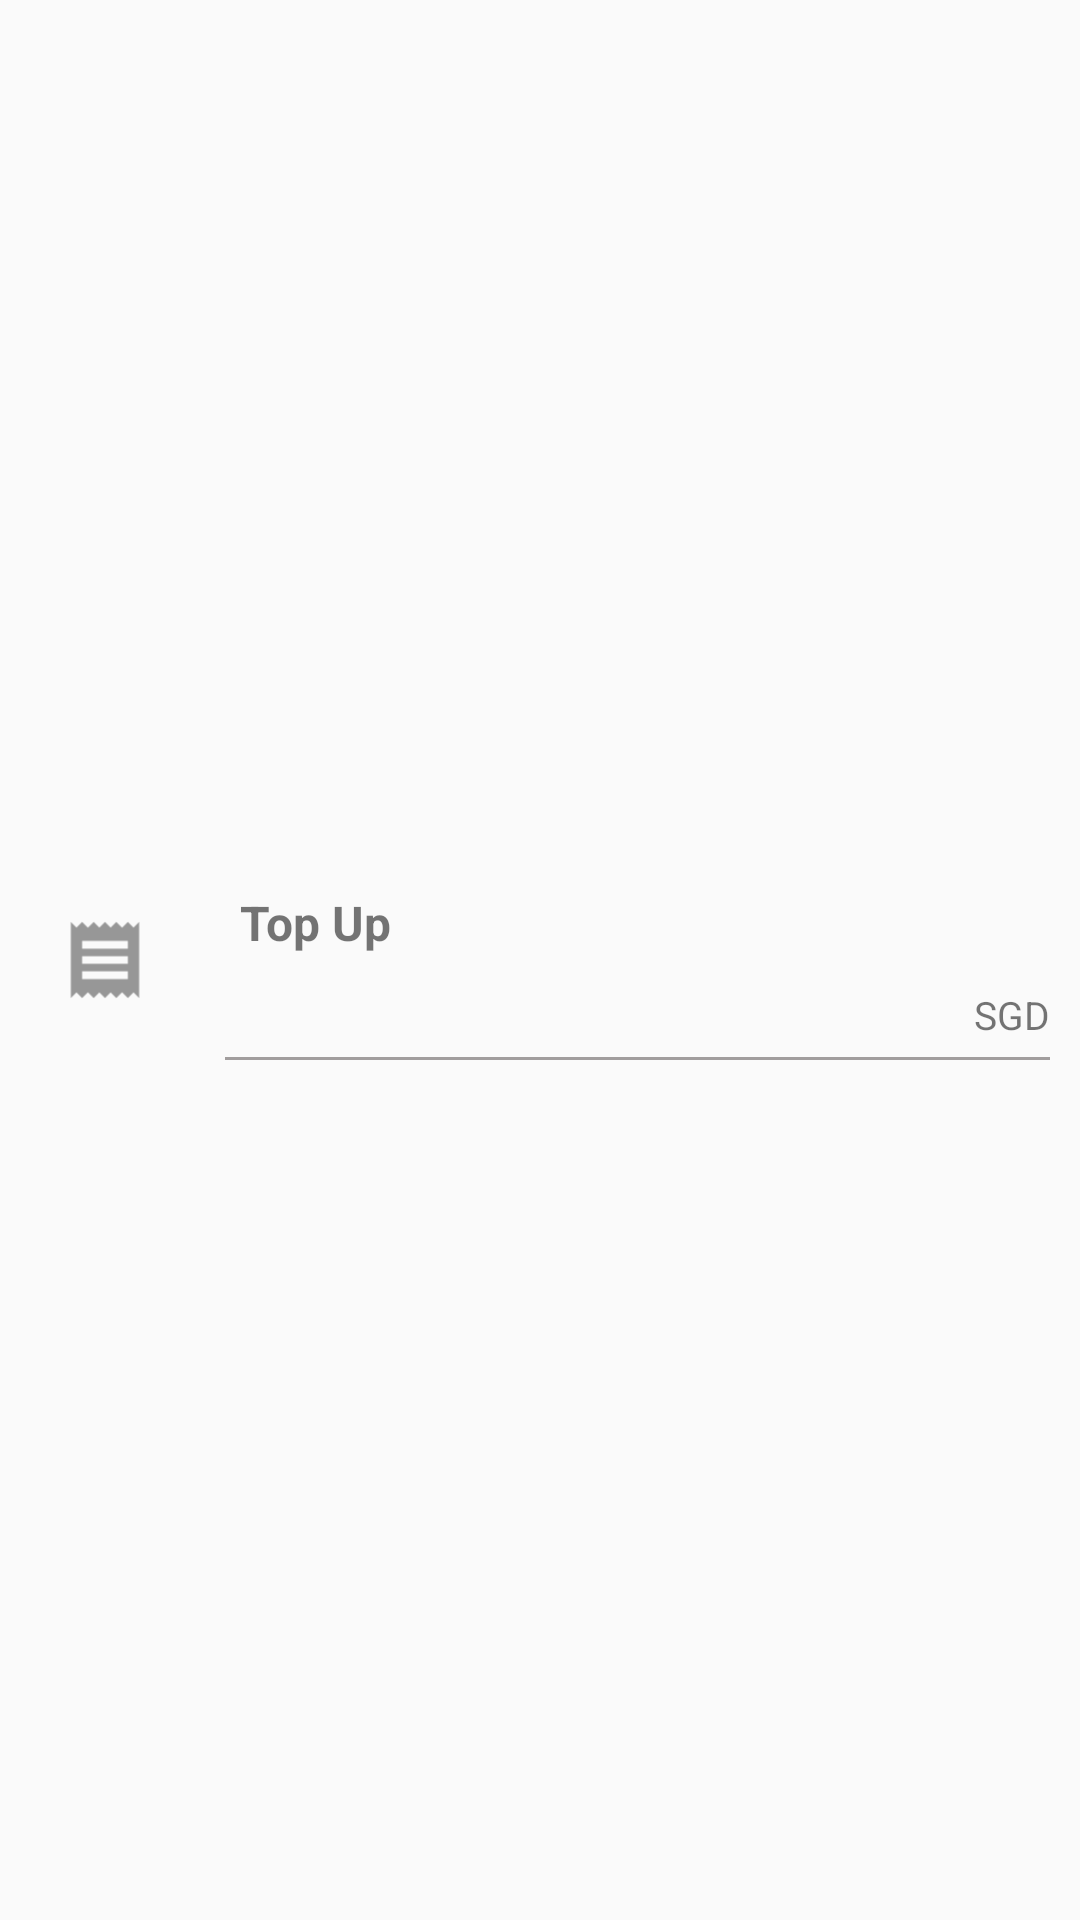

Here is an Android app screen rendered from its layout file. Give the layout XML and the strings, colors and styles it references.
<!-- AndroidManifest.xml: application theme AppTheme -->
<!-- res/layout/transactions.xml -->
<?xml version="1.0" encoding="utf-8"?>
<LinearLayout
    xmlns:android="http://schemas.android.com/apk/res/android"
    android:layout_width="match_parent"
    android:layout_height="wrap_content"
    android:orientation="horizontal"
    android:gravity="center_vertical"
    >

    <ImageView
        android:layout_width="70dp"
        android:layout_height="70dp"
        android:src="@drawable/record_icon_foreground"
        />

    <LinearLayout
        android:layout_width="match_parent"
        android:layout_height="wrap_content"
        android:orientation="vertical">

        <TextView
            android:id="@+id/transTypeTV"
            android:layout_width="wrap_content"
            android:layout_height="wrap_content"
            android:layout_margin="10dp"
            android:text="Top Up"
            android:textStyle="bold"
            android:textSize="16sp"
            />

        <LinearLayout
            android:layout_width="match_parent"
            android:layout_height="wrap_content"
            android:layout_marginBottom="5dp"
            android:orientation="horizontal">

            <TextView
                android:id="@+id/transactionTimeTV"
                android:layout_width="wrap_content"
                android:layout_height="wrap_content"
                android:layout_marginStart="10dp"
                android:layout_marginEnd="10dp"
                />

            <View
                android:layout_width="0dp"
                android:layout_height="0dp"
                android:layout_weight="1"
                />

            <TextView
                android:id="@+id/transactionAmountTV"
                android:layout_width="wrap_content"
                android:layout_height="wrap_content"
                android:layout_marginStart="10dp"
                android:layout_marginEnd="2dp"
                />
            <TextView
                android:id="@+id/sgdTV"
                android:layout_width="wrap_content"
                android:layout_height="wrap_content"
                android:text="@string/sgd"
                android:textSize="13sp"
                android:layout_marginEnd="10dp"
                />

        </LinearLayout>

        <View
            android:layout_width="match_parent"
            android:layout_height="1dp"
            android:background="@color/gray"
            android:layout_marginStart="5dp"
            android:layout_marginEnd="10dp"
            />

    </LinearLayout>

</LinearLayout>
<!-- resources referenced by this layout -->
<resources>
  <color name="gray">#A19D9D</color>
  <!-- drawable record_icon_foreground (drawable) -->
  <vector xmlns:android="http://schemas.android.com/apk/res/android"
      android:width="108dp"
      android:height="108dp"
      android:viewportWidth="108"
      android:viewportHeight="108"
      android:tint="#979797">
    <group android:scaleX="1.9575"
        android:scaleY="1.9575"
        android:translateX="30.51"
        android:translateY="30.51">
      <path
          android:fillColor="@android:color/white"
          android:pathData="M18,17L6,17v-2h12v2zM18,13L6,13v-2h12v2zM18,9L6,9L6,7h12v2zM3,22l1.5,-1.5L6,22l1.5,-1.5L9,22l1.5,-1.5L12,22l1.5,-1.5L15,22l1.5,-1.5L18,22l1.5,-1.5L21,22L21,2l-1.5,1.5L18,2l-1.5,1.5L15,2l-1.5,1.5L12,2l-1.5,1.5L9,2 7.5,3.5 6,2 4.5,3.5 3,2v20z"/>
    </group>
  </vector>
  <string name="sgd">SGD</string>
  <style name="AppTheme" parent="Theme.AppCompat.Light.NoActionBar">
          
          <item name="colorPrimary">@color/colorPrimary</item>
          <item name="colorPrimaryDark">@color/colorPrimaryDark</item>
          <item name="colorAccent">@color/colorAccent</item>
      </style>
  <color name="colorPrimary">#00BCD4</color>
  <color name="colorPrimaryDark">#03A9F4</color>
  <color name="colorAccent">#009688</color>
</resources>
